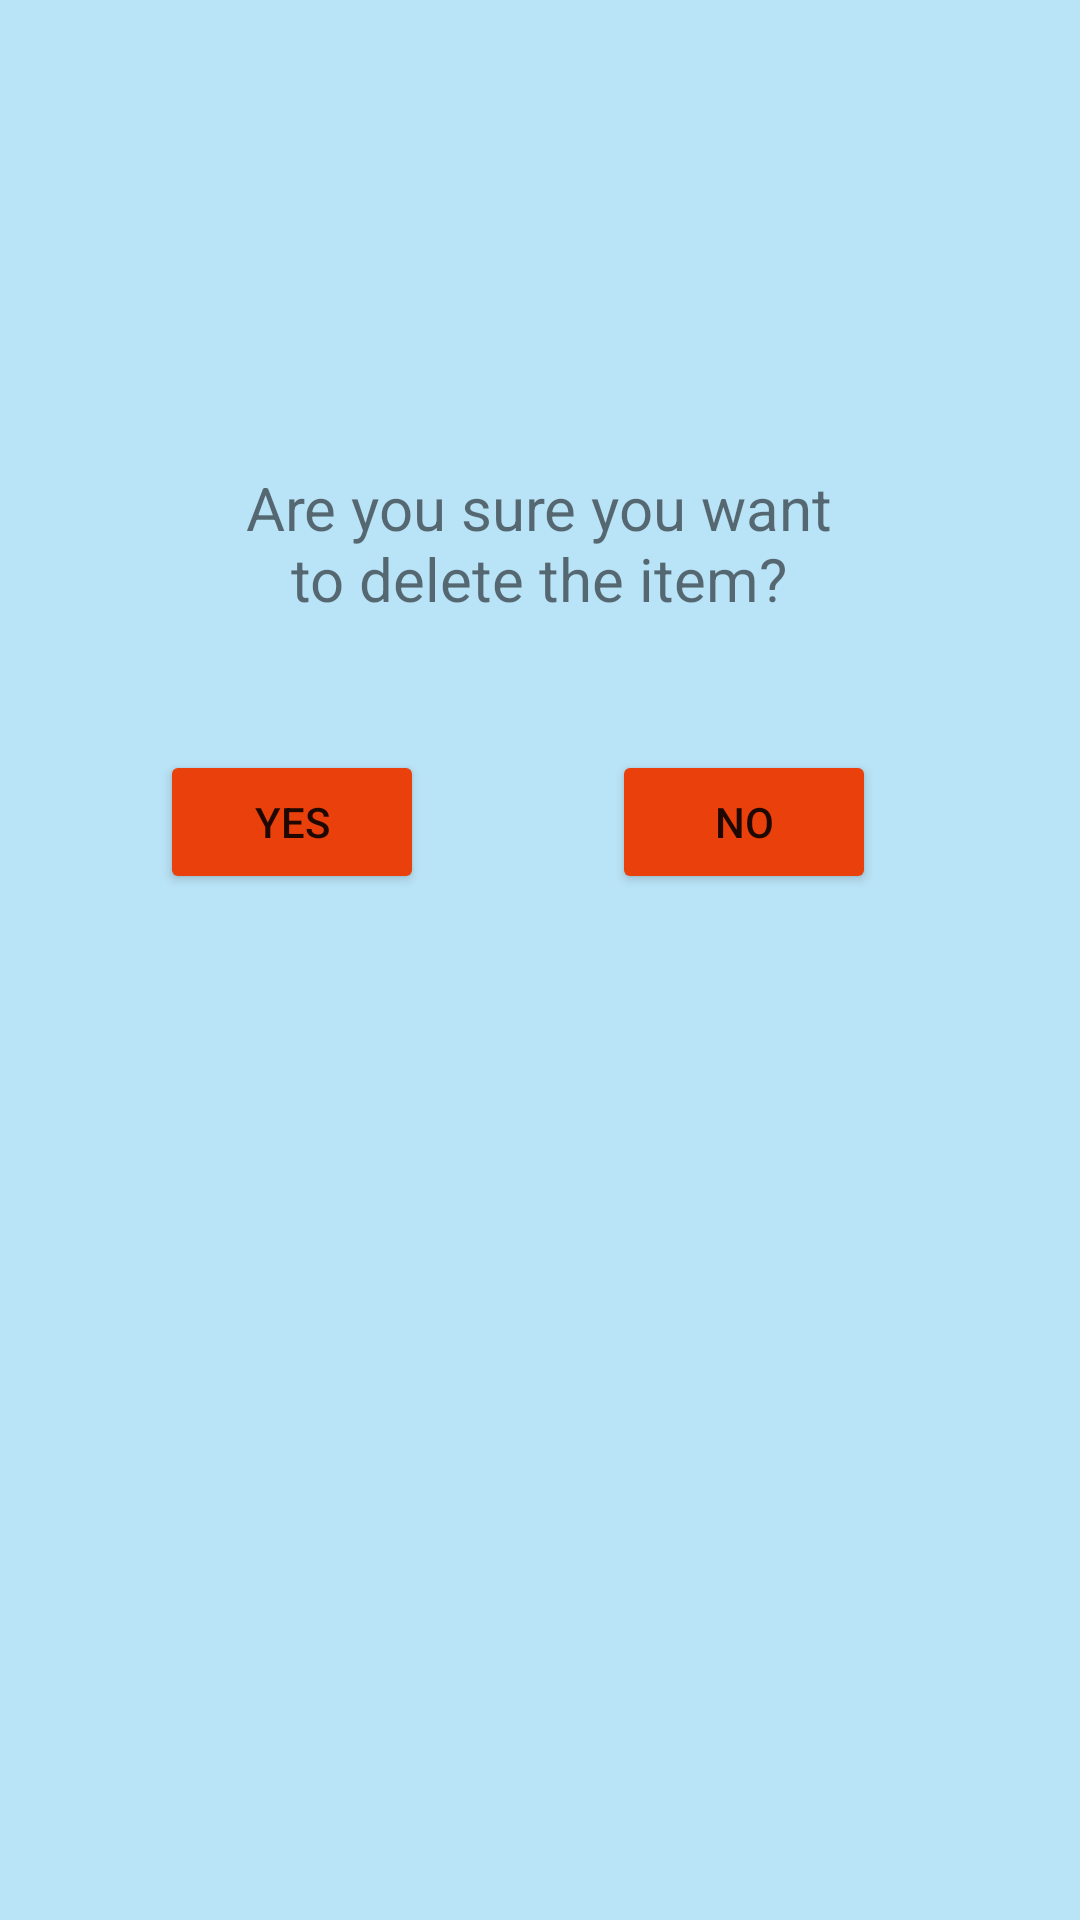

The Android layout XML behind this screen, and the referenced resources:
<!-- AndroidManifest.xml: application theme Theme.Plansito -->
<!-- res/layout/activity_delete.xml -->
<?xml version="1.0" encoding="utf-8"?>
<androidx.constraintlayout.widget.ConstraintLayout xmlns:android="http://schemas.android.com/apk/res/android"
    xmlns:app="http://schemas.android.com/apk/res-auto"
    xmlns:tools="http://schemas.android.com/tools"
    android:background="#B9E3F6"
    android:layout_width="match_parent"
    android:layout_height="match_parent"
    tools:context=".DeleteActivity">

    <Button
        android:id="@+id/yesButton"
        android:layout_width="wrap_content"
        android:layout_height="wrap_content"
        android:layout_marginTop="40dp"
        android:onClick="onDeleteTask"
        android:text="yes"
        app:backgroundTint="#EA400B"
        app:layout_constraintEnd_toStartOf="@+id/noButton"
        app:layout_constraintHorizontal_bias="0.461"
        app:layout_constraintStart_toStartOf="parent"
        app:layout_constraintTop_toBottomOf="@+id/textView2" />

    <Button
        android:id="@+id/noButton"
        android:layout_width="wrap_content"
        android:layout_height="wrap_content"
        android:layout_marginTop="40dp"
        android:layout_marginEnd="68dp"
        android:layout_marginRight="68dp"
        app:backgroundTint="#EA400B"
        android:onClick="onNotDeleteTask"
        android:text="no"
        app:layout_constraintEnd_toEndOf="parent"
        app:layout_constraintTop_toBottomOf="@+id/textView2" />

    <TextView
        android:id="@+id/textView2"
        android:layout_width="210dp"
        android:layout_height="58dp"
        android:layout_marginTop="152dp"
        android:gravity="center_horizontal|center_vertical"
        android:text="Are you sure you want to delete the item?"
        android:textSize="20sp"
        app:layout_constraintEnd_toEndOf="parent"
        app:layout_constraintHorizontal_bias="0.497"
        app:layout_constraintStart_toStartOf="parent"
        app:layout_constraintTop_toTopOf="parent" />

</androidx.constraintlayout.widget.ConstraintLayout>
<!-- resources referenced by this layout -->
<resources>
  <style name="Theme.Plansito" parent="Theme.MaterialComponents.DayNight.DarkActionBar">
          
          <item name="colorPrimary">@color/purple_500</item>
          <item name="colorPrimaryVariant">@color/purple_700</item>
          <item name="colorOnPrimary">@color/white</item>
          
          <item name="colorSecondary">@color/teal_200</item>
          <item name="colorSecondaryVariant">@color/teal_700</item>
          <item name="colorOnSecondary">@color/black</item>
          
          <item name="android:statusBarColor" tools:targetApi="l">?attr/colorPrimaryVariant</item>
          
      </style>
  <!-- not gathered from this repository: default colours our renderer supplied (Android Studio template values) -->
  <color name="purple_500">#FF6200EE</color>
  <color name="purple_700">#FF3700B3</color>
  <color name="teal_200">#FF03DAC5</color>
  <color name="teal_700">#FF018786</color>
  <color name="black">#FF000000</color>
  <color name="white">#FFFFFFFF</color>
</resources>
